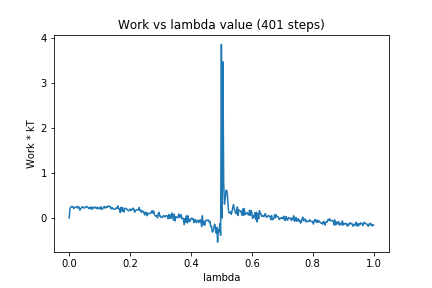

The data file committed next to this chart (first rows):
0, 0.0
1, 0.215
2, 0.2402
3, 0.2565
4, 0.2497
5, 0.2555
6, 0.2087
7, 0.2332
8, 0.2396
9, 0.2477
10, 0.2443
11, 0.2186
12, 0.2554
13, 0.2375
14, 0.1741
15, 0.2072
16, 0.2208
17, 0.2522
18, 0.234
19, 0.2358
20, 0.2182
21, 0.2403
22, 0.2462
23, 0.26
24, 0.2386
25, 0.2259
26, 0.208
27, 0.2369
28, 0.206
29, 0.2451
30, 0.1935
31, 0.2418
32, 0.2268
33, 0.2203
34, 0.2447
35, 0.2263
36, 0.2082
37, 0.2411
38, 0.2098
39, 0.2072
40, 0.2352
41, 0.1994
42, 0.2496
43, 0.1936
44, 0.2152
45, 0.223
46, 0.2561
47, 0.2207
48, 0.2417
49, 0.2495
50, 0.2308
51, 0.2626
52, 0.2684
53, 0.2508
54, 0.2517
55, 0.2041
56, 0.2195
57, 0.2286
58, 0.1927
59, 0.1957
60, 0.1975
... 340 more rows
